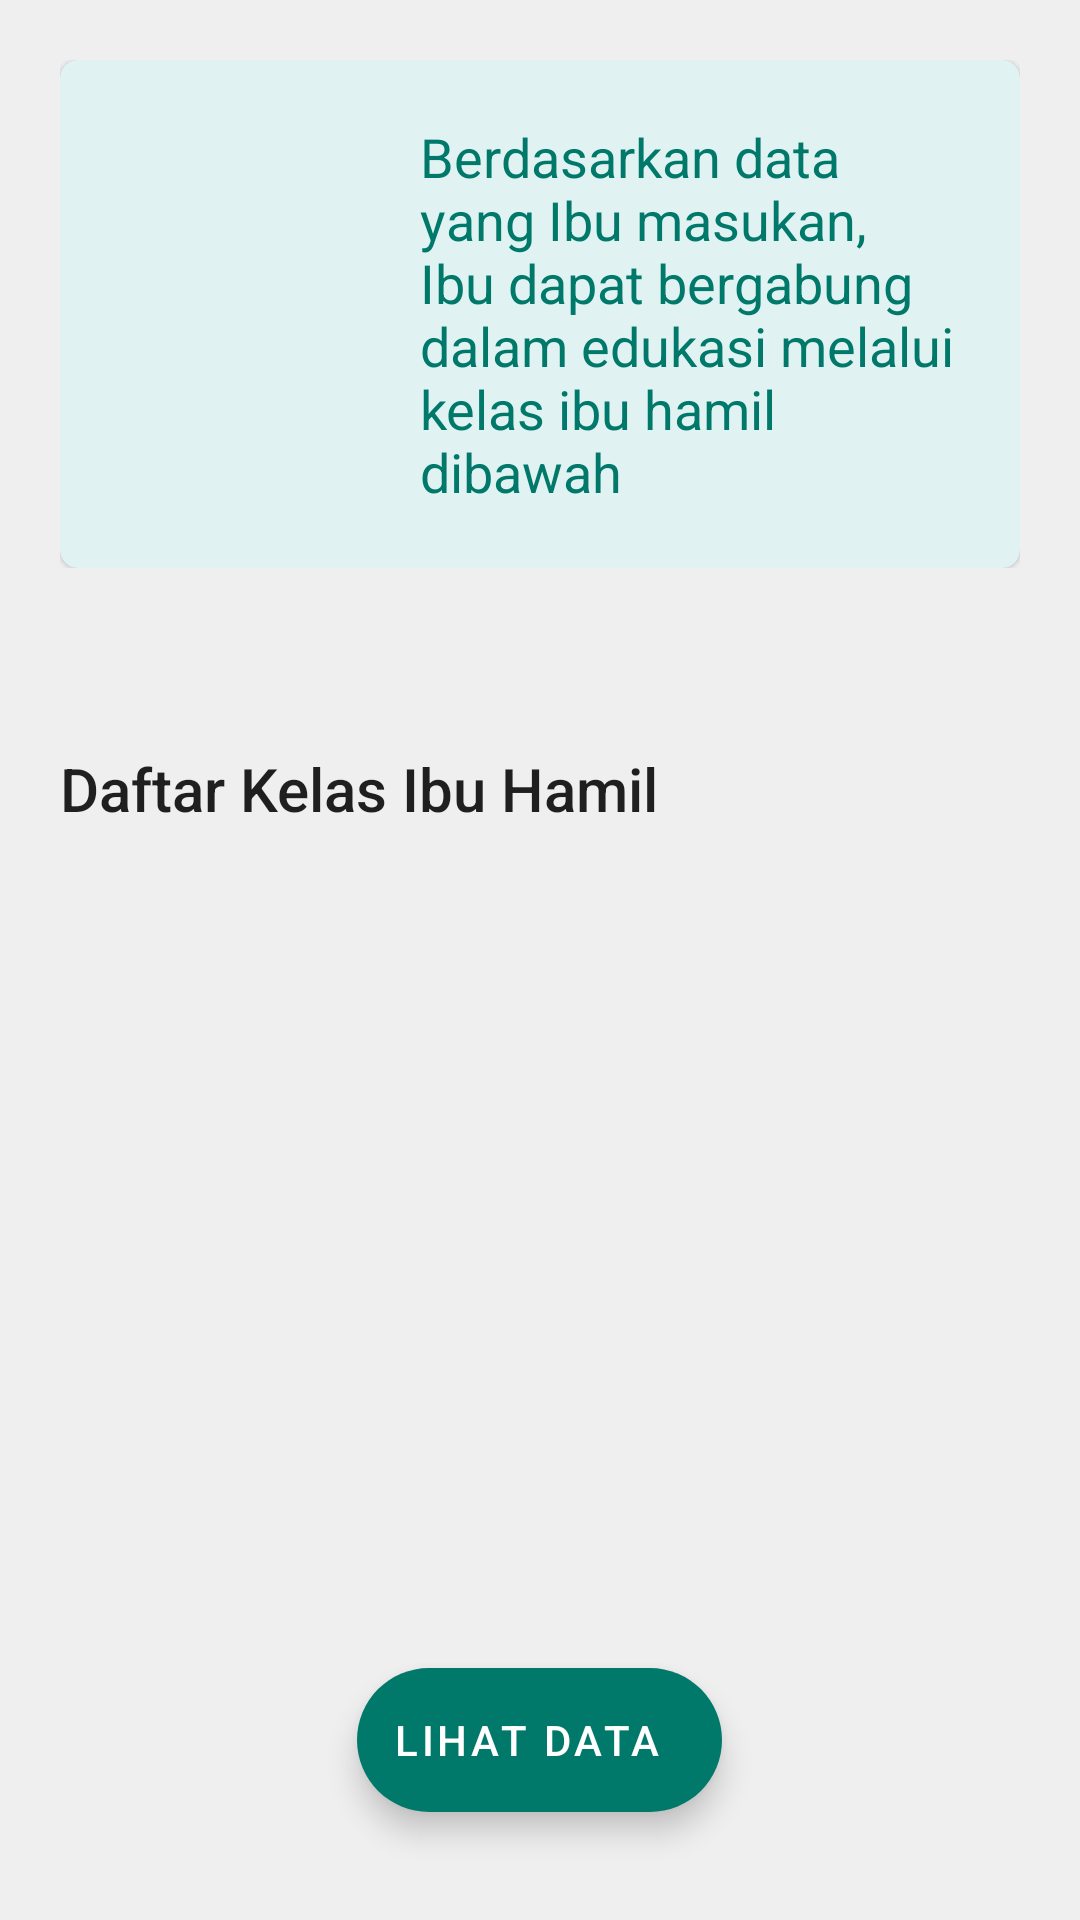

This screen was rendered from an Android layout file. Write that file and the resources it references.
<!-- AndroidManifest.xml: application theme Theme.KIHVirtual -->
<!-- res/layout/fragment_kesimpulan_hijau.xml -->
<?xml version="1.0" encoding="utf-8"?>
<androidx.coordinatorlayout.widget.CoordinatorLayout xmlns:android="http://schemas.android.com/apk/res/android"
    xmlns:tools="http://schemas.android.com/tools"
    android:layout_width="match_parent"
    android:layout_height="match_parent"
    xmlns:app="http://schemas.android.com/apk/res-auto"
    tools:context=".KesimpulanHijau">

    <androidx.core.widget.NestedScrollView
        android:layout_width="match_parent"
        android:layout_height="match_parent">
        <androidx.appcompat.widget.LinearLayoutCompat
            android:id="@+id/linearLayoutCompat"
            android:layout_width="match_parent"
            android:layout_height="match_parent"
            android:orientation="vertical">

            <androidx.appcompat.widget.LinearLayoutCompat
                android:id="@+id/linearLayoutCompat3"
                android:layout_width="match_parent"
                android:layout_height="wrap_content"
                android:orientation="vertical"
                android:padding="20dp"
                app:layout_constraintEnd_toEndOf="parent"
                app:layout_constraintStart_toStartOf="parent"
                app:layout_constraintTop_toTopOf="parent">

                <com.google.android.material.card.MaterialCardView
                    android:layout_width="match_parent"
                    android:layout_height="wrap_content"
                    app:cardBackgroundColor="@color/teal_50"
                    app:cardCornerRadius="6dp">

                    <androidx.appcompat.widget.LinearLayoutCompat
                        android:layout_width="match_parent"
                        android:layout_height="wrap_content"
                        android:orientation="horizontal"
                        android:padding="20dp">

                        <androidx.appcompat.widget.AppCompatImageView
                            android:layout_width="100dp"
                            android:layout_height="100dp"
                            android:paddingStart="0dp"
                            android:paddingEnd="20dp"
                            app:srcCompat="@drawable/ic_baseline_class_24"
                            app:tint="@color/teal_500" />

                        <androidx.appcompat.widget.LinearLayoutCompat
                            android:layout_width="0dp"
                            android:layout_height="wrap_content"
                            android:layout_gravity="center"
                            android:layout_weight="1"
                            android:orientation="vertical">

                            <com.google.android.material.textview.MaterialTextView
                                android:layout_width="match_parent"
                                android:layout_height="wrap_content"
                                android:text="@string/kesimpulan_hijau"
                                android:textAppearance="@style/TextAppearance.AppCompat.Medium"
                                android:textColor="@color/teal_700" />
                        </androidx.appcompat.widget.LinearLayoutCompat>
                    </androidx.appcompat.widget.LinearLayoutCompat>
                </com.google.android.material.card.MaterialCardView>
            </androidx.appcompat.widget.LinearLayoutCompat>

            <androidx.appcompat.widget.LinearLayoutCompat
                android:layout_width="match_parent"
                android:layout_height="wrap_content"
                app:layout_constraintBottom_toBottomOf="parent"
                app:layout_constraintTop_toBottomOf="@+id/linearLayoutCompat3"
                tools:layout_editor_absoluteX="20dp"
                android:layout_marginTop="20dp"
                android:orientation="vertical">
                <TextView
                    android:layout_width="match_parent"
                    android:layout_height="wrap_content"
                    android:padding="20dp"
                    android:text="@string/heading_kelas"
                    style="@style/TextAppearance.AppCompat.Title"/>
                <FrameLayout
                    android:id="@+id/daftar_kelas"
                    android:layout_width="match_parent"
                    android:layout_height="match_parent"/>
            </androidx.appcompat.widget.LinearLayoutCompat>
        </androidx.appcompat.widget.LinearLayoutCompat>
    </androidx.core.widget.NestedScrollView>

    <androidx.appcompat.widget.LinearLayoutCompat
        android:id="@+id/linearLayoutCompat4"
        android:layout_width="match_parent"
        android:layout_height="wrap_content"
        android:gravity="center"
        android:layout_gravity="bottom"
        android:padding="20dp">
        <com.google.android.material.floatingactionbutton.ExtendedFloatingActionButton
            android:id="@+id/lihat_data"
            android:layout_width="wrap_content"
            android:layout_height="wrap_content"
            android:layout_margin="16dp"
            android:elevation="0dp"
            android:text="@string/lihat_data"
            android:theme="@style/Style.KIHVirtual.Component"
            app:elevation="0dp"
            app:icon="@drawable/ic_baseline_arrow_upward_24" />
    </androidx.appcompat.widget.LinearLayoutCompat>
</androidx.coordinatorlayout.widget.CoordinatorLayout>
<!-- resources referenced by this layout -->
<resources>
  <color name="teal_50">#E0F2F1</color>
  <color name="teal_500">#009688</color>
  <color name="teal_700">#00796B</color>
  <string name="heading_kelas">Daftar Kelas Ibu Hamil</string>
  <string name="kesimpulan_hijau">Berdasarkan data yang Ibu masukan, Ibu dapat bergabung dalam edukasi melalui kelas ibu hamil dibawah</string>
  <string name="lihat_data">Lihat Data</string>
  <style name="Style.KIHVirtual.Component" parent="Theme.KIHVirtual">
          <item name="colorSecondary">@color/teal_700</item>
          <item name="colorSecondaryVariant">@color/teal_200</item>
          <item name="colorOnSecondary">@color/white</item>
          <item name="tint">@color/white</item>
          <item name="drawableTint">@color/white</item>
      </style>
  <style name="Theme.KIHVirtual" parent="Theme.MaterialComponents.Light.NoActionBar">
          
          <item name="colorPrimary">@color/teal_500</item>
          <item name="colorPrimaryVariant">@color/teal_700</item>
          <item name="colorOnPrimary">@color/light</item>
          <item name="android:colorBackground">@color/light</item>
          
          <item name="colorSecondary">@color/teal_700</item>
          <item name="colorSecondaryVariant">@color/teal_700</item>
          <item name="colorOnSecondary">@color/black</item>
          
          <item name="android:statusBarColor" tools:targetApi="l">@color/teal_700</item>
          
          <item name="bottomSheetDialogTheme">@style/CustomBottomSheetDialog</item>
      </style>
  <color name="teal_200">#FF03DAC5</color>
  <color name="white">#FFFFFFFF</color>
  <color name="light">#EFEFEF</color>
  <color name="black">#FF000000</color>
  <style name="CustomBottomSheetDialog" parent="@style/ThemeOverlay.MaterialComponents.BottomSheetDialog">
          <item name="bottomSheetStyle">@style/CustomBottomSheet</item>
      </style>
  <style name="CustomBottomSheet" parent="Widget.MaterialComponents.BottomSheet">
          <item name="shapeAppearanceOverlay">@style/CustomShapeAppearanceBottomSheetDialog</item>
      </style>
  <style name="CustomShapeAppearanceBottomSheetDialog" parent="">
          <item name="cornerFamily">rounded</item>
          <item name="cornerSizeTopRight">16dp</item>
          <item name="cornerSizeTopLeft">16dp</item>
          <item name="cornerSizeBottomRight">0dp</item>
          <item name="cornerSizeBottomLeft">0dp</item>
      </style>
</resources>
